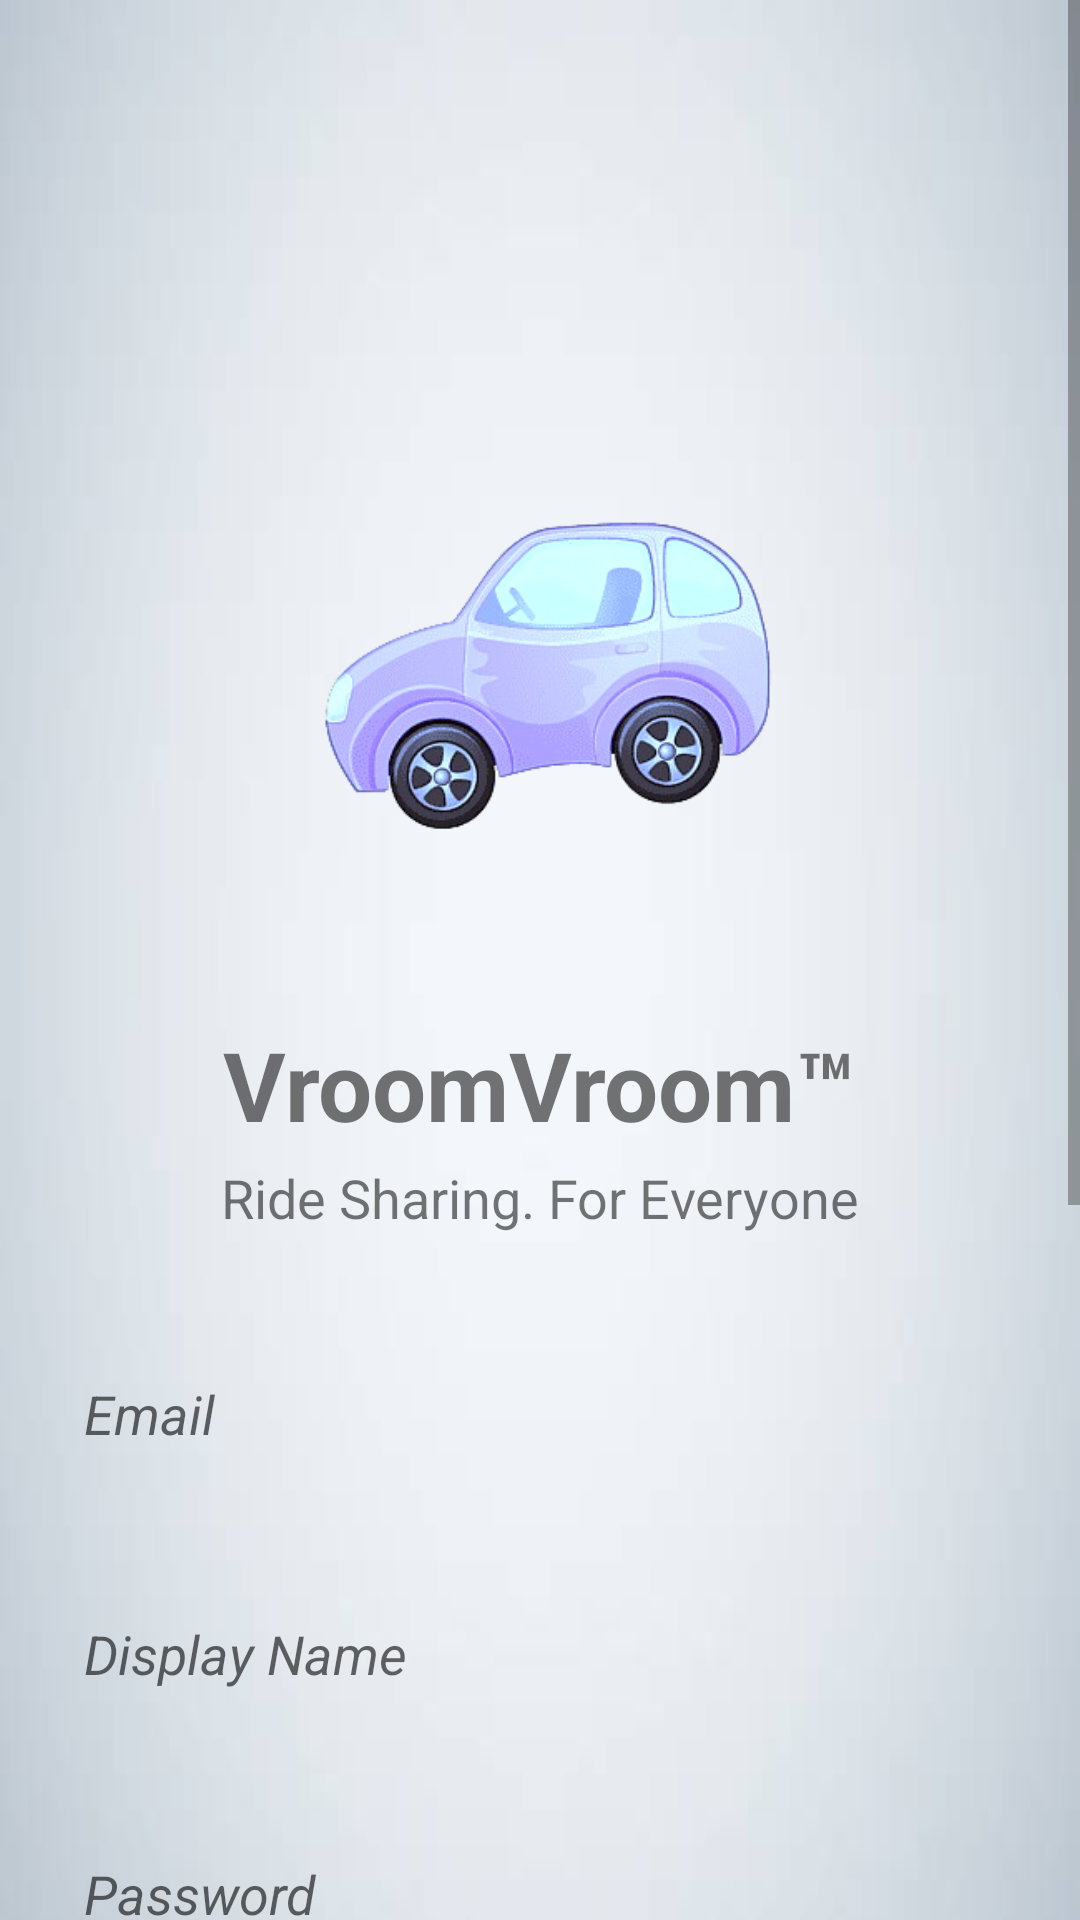

Android layout source for this screen:
<!-- AndroidManifest.xml: application theme Theme.Workshop -->
<!-- res/layout/activity_signup.xml -->
<?xml version="1.0" encoding="utf-8"?>
<ScrollView
    xmlns:android="http://schemas.android.com/apk/res/android"
    xmlns:app="http://schemas.android.com/apk/res-auto"
    xmlns:tools="http://schemas.android.com/tools"
    android:layout_width="match_parent"
    android:layout_height="match_parent"
    android:background="@drawable/bgg"
    tools:context=".SignupActivity">

        <LinearLayout
            android:layout_width="match_parent"
            android:layout_height="wrap_content"
            android:orientation="vertical"
            android:padding="20dp">
                <ImageView
                    android:id="@+id/vroom_logo"
                    android:layout_width="200dp"
                    android:layout_height="200dp"
                    android:layout_gravity="center_horizontal"
                    android:layout_marginTop="100dp"
                    android:src="@drawable/vroom" />
                <TextView
                    android:id="@+id/app_title"
                    android:layout_width="wrap_content"
                    android:layout_height="wrap_content"
                    android:layout_gravity="center_horizontal"
                    android:layout_marginTop="20dp"
                    android:text="VroomVroom™"
                    android:textColor="@color/lavender"
                    android:textSize="32sp"
                    android:textStyle="bold" />

                <TextView
                    android:id="@+id/app_subtitle"
                    android:layout_width="wrap_content"
                    android:layout_height="wrap_content"
                    android:layout_gravity="center_horizontal"
                    android:layout_marginTop="4dp"
                    android:text="Ride Sharing. For Everyone"
                    android:textColor="@color/lavender"
                    android:textSize="18sp"
                    />

                <EditText
                    android:id="@+id/signup_email"
                    android:layout_width="match_parent"
                    android:layout_height="60dp"
                    android:layout_marginTop="30dp"
                    android:background="@drawable/lavander_border"
                    android:hint="Email"
                    android:textStyle="italic"
                    android:padding="8dp" />

                <EditText
                    android:id="@+id/signupDisplayName"
                    android:layout_width="match_parent"
                    android:layout_height="60dp"
                    android:layout_marginTop="20dp"
                    android:background="@drawable/lavander_border"
                    android:drawablePadding="8dp"
                    android:hint="Display Name"
                    android:textStyle="italic"
                    android:padding="8dp" />

                <EditText
                    android:id="@+id/signup_password"
                    android:layout_width="match_parent"
                    android:layout_height="60dp"
                    android:layout_marginTop="20dp"
                    android:background="@drawable/lavander_border"
                    android:drawablePadding="8dp"
                    android:hint="Password"
                    android:inputType="textPassword"
                    android:textStyle="italic"
                    android:padding="8dp" />

                <EditText
                    android:id="@+id/signup_confirm"
                    android:layout_width="match_parent"
                    android:layout_height="60dp"
                    android:layout_marginTop="20dp"
                    android:background="@drawable/lavander_border"
                    android:drawablePadding="8dp"
                    android:hint="Confirm Password"
                    android:inputType="textPassword"
                    android:textStyle="italic"
                    android:padding="8dp" />

                <TextView
                    android:layout_width="wrap_content"
                    android:layout_height="wrap_content"
                    android:layout_gravity="center"
                    android:layout_marginTop="20dp"
                    android:paddingBottom="10dp"
                    android:text="Select User Type"
                    android:textColor="@color/black"
                    android:textSize="16sp" />

                <RadioGroup
                    android:id="@+id/userTypeGroup"
                    android:layout_width="wrap_content"
                    android:layout_height="wrap_content"
                    android:layout_gravity="center"
                    android:layout_marginTop="10dp"
                    android:orientation="horizontal">

                        <RadioButton
                            android:id="@+id/driverRadioButton"
                            android:layout_width="wrap_content"
                            android:layout_height="wrap_content"
                            android:layout_marginEnd="30dp"
                            android:checked="false"
                            android:text="Driver"
                            android:textSize="16sp" />

                        <RadioButton
                            android:id="@+id/passengerRadioButton"
                            android:layout_width="wrap_content"
                            android:layout_height="wrap_content"
                            android:checked="false"
                            android:text="Passenger"
                            android:textSize="16sp" />
                </RadioGroup>

                <Button
                    android:id="@+id/signup_button"
                    android:layout_width="match_parent"
                    android:layout_height="70dp"
                    android:layout_marginTop="30dp"
                    android:text="Sign Up"
                    android:textSize="18sp"
                    app:cornerRadius="30dp" />

                <TextView
                    android:id="@+id/loginRedirectText"
                    android:layout_width="wrap_content"
                    android:layout_height="wrap_content"
                    android:layout_gravity="center"
                    android:layout_marginTop="8dp"
                    android:padding="8dp"
                    android:text="Already an user? Login"
                    android:textColor="@color/lavender"
                    android:textSize="18sp" />

        </LinearLayout>
</ScrollView>
<!-- resources referenced by this layout -->
<resources>
  <!-- drawable bgg: jpg bitmap (drawable, 6666 bytes) -->
  <!-- drawable vroom: png bitmap (drawable, 85247 bytes) -->
  <style name="Theme.Workshop" parent="Theme.MaterialComponents.DayNight.NoActionBar">
          
          <item name="colorPrimary">@color/lavender</item>
          <item name="colorPrimaryVariant">@color/lavender</item>
          <item name="colorOnPrimary">@color/white</item>
          
          <item name="colorSecondary">@color/teal_200</item>
          <item name="colorSecondaryVariant">@color/teal_700</item>
          <item name="colorOnSecondary">@color/black</item>
          
          <item name="android:statusBarColor">?attr/colorPrimaryVariant</item>
          
      </style>
  <!-- not gathered from this repository: default colours our renderer supplied (Android Studio template values) -->
  <color name="teal_200">#FF03DAC5</color>
  <color name="teal_700">#FF018786</color>
  <color name="black">#FF000000</color>
  <color name="white">#FFFFFFFF</color>
</resources>
